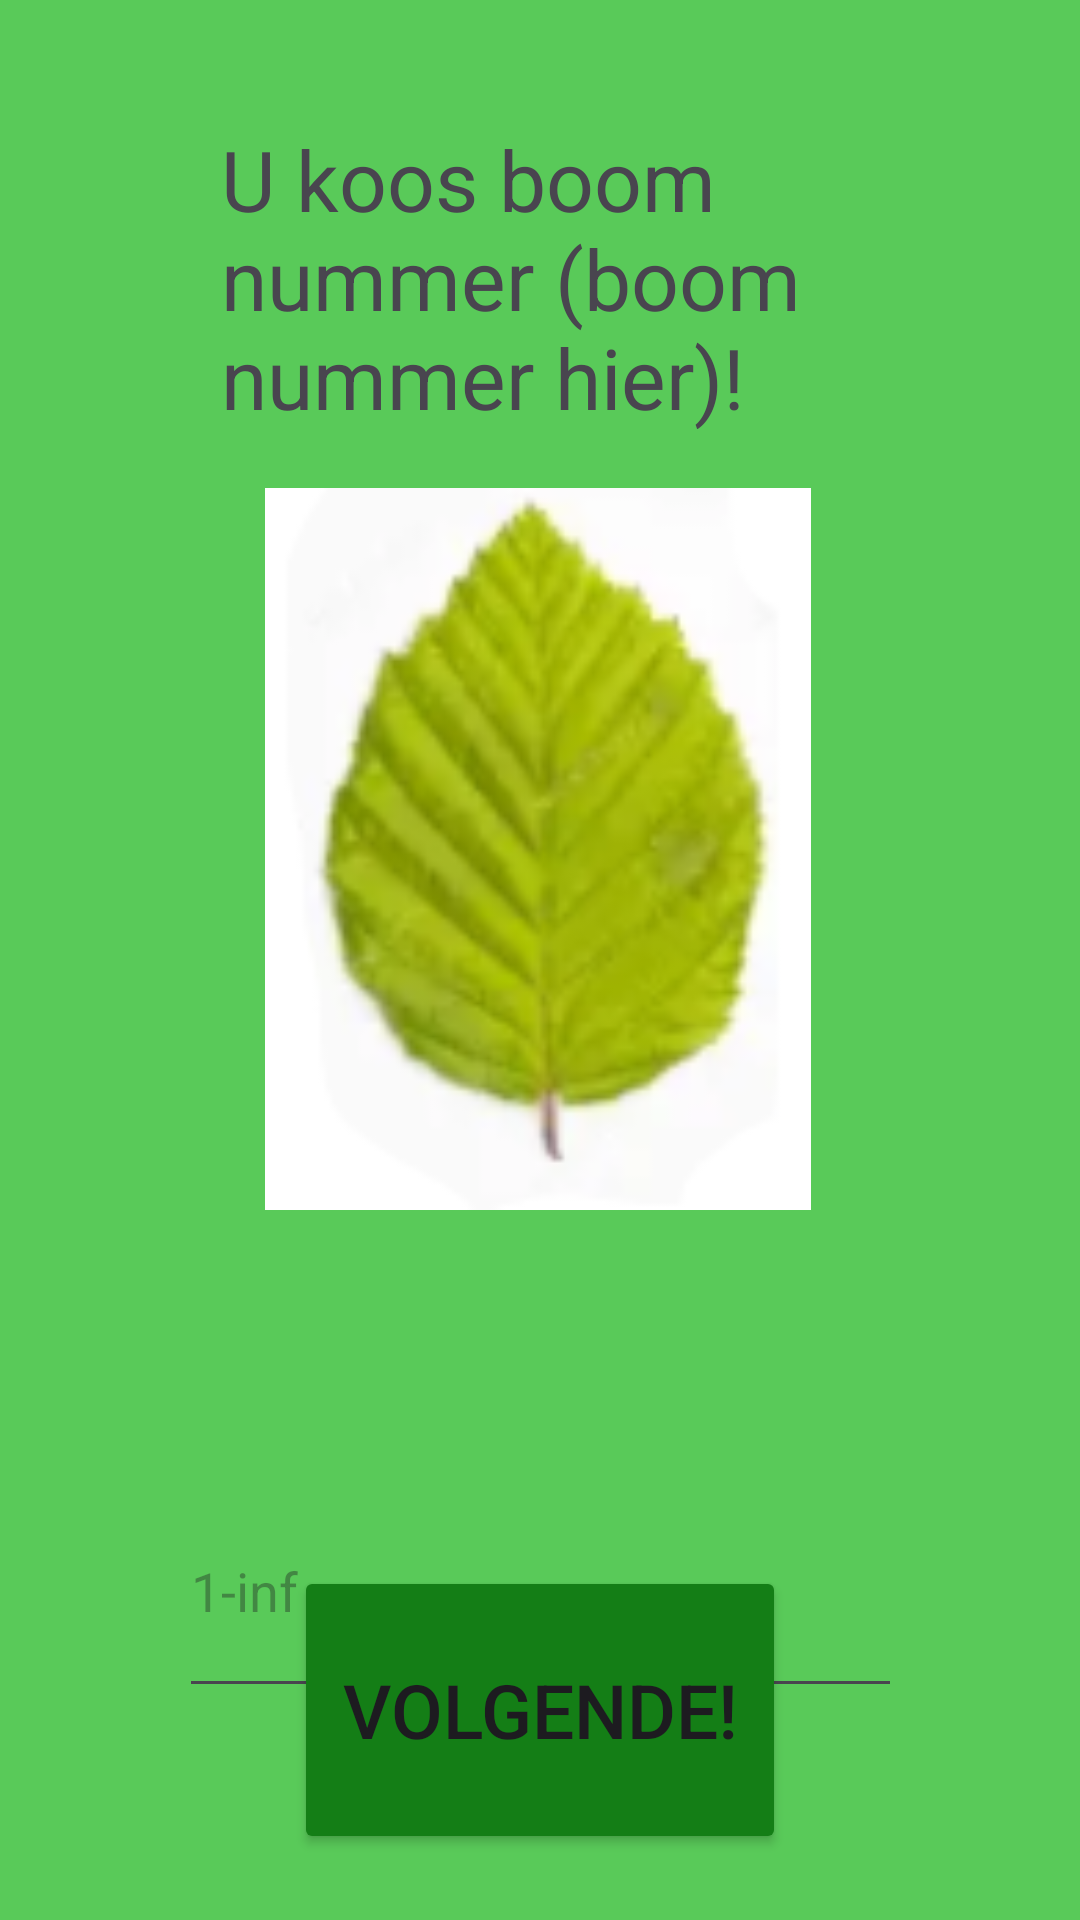

Produce the Android XML layout that renders to this screen, including the resource entries it uses.
<!-- AndroidManifest.xml: application theme Theme.KOOPEENBLAADJE -->
<!-- res/layout/activity_main3.xml -->
<?xml version="1.0" encoding="utf-8"?>
<androidx.constraintlayout.widget.ConstraintLayout xmlns:android="http://schemas.android.com/apk/res/android"
    xmlns:app="http://schemas.android.com/apk/res-auto"
    xmlns:tools="http://schemas.android.com/tools"
    android:id="@+id/main"
    android:layout_width="match_parent"
    android:layout_height="match_parent"
    android:background="#59CA59"
    tools:context=".MainActivity3">

    <TextView
        android:id="@+id/textView5"
        android:layout_width="212dp"
        android:layout_height="102dp"
        android:text="U koos boom nummer (boom nummer hier)!"
        android:textSize="28sp"
        app:layout_constraintBottom_toBottomOf="parent"
        app:layout_constraintEnd_toEndOf="parent"
        app:layout_constraintHorizontal_bias="0.497"
        app:layout_constraintStart_toStartOf="parent"
        app:layout_constraintTop_toTopOf="parent"
        app:layout_constraintVertical_bias="0.076" />

    <ImageView
        android:id="@+id/imageView3"
        android:layout_width="182dp"
        android:layout_height="280dp"
        app:layout_constraintBottom_toBottomOf="parent"
        app:layout_constraintEnd_toEndOf="parent"
        app:layout_constraintHorizontal_bias="0.497"
        app:layout_constraintStart_toStartOf="parent"
        app:layout_constraintTop_toBottomOf="@+id/textView5"
        app:layout_constraintVertical_bias="0.0"
        app:srcCompat="@drawable/blaadje_part_2" />

    <Button
        android:id="@+id/button2"
        android:layout_width="164dp"
        android:layout_height="96dp"
        android:backgroundTint="#147E16"
        android:text="Volgende!"
        android:textSize="25sp"
        app:layout_constraintBottom_toBottomOf="parent"
        app:layout_constraintEnd_toEndOf="parent"
        app:layout_constraintStart_toStartOf="parent"
        app:layout_constraintTop_toBottomOf="@+id/textView5"
        app:layout_constraintVertical_bias="0.945" />

    <EditText
        android:id="@+id/editTextNumber2"
        android:layout_width="241dp"
        android:layout_height="81dp"
        android:layout_marginTop="338dp"
        android:ems="10"
        android:hint="1-inf"
        android:inputType="number"
        app:layout_constraintBottom_toBottomOf="parent"
        app:layout_constraintEnd_toEndOf="parent"
        app:layout_constraintStart_toStartOf="parent"
        app:layout_constraintTop_toBottomOf="@+id/textView5"
        app:layout_constraintVertical_bias="0.092" />

    <TextView
        android:id="@+id/textView3"
        android:layout_width="235dp"
        android:layout_height="36dp"
        android:layout_marginTop="293dp"
        android:layout_marginBottom="252dp"
        android:text="Welk Blaadje wilt u?"
        app:layout_constraintBottom_toBottomOf="parent"
        app:layout_constraintEnd_toEndOf="parent"
        app:layout_constraintStart_toStartOf="parent"
        app:layout_constraintTop_toBottomOf="@+id/textView5" />

</androidx.constraintlayout.widget.ConstraintLayout>
<!-- resources referenced by this layout -->
<resources>
  <!-- drawable blaadje_part_2: png bitmap (drawable, 18269 bytes) -->
  <style name="Theme.KOOPEENBLAADJE" parent="Base.Theme.KOOPEENBLAADJE" />
  <style name="Base.Theme.KOOPEENBLAADJE" parent="Theme.Material3.DayNight.NoActionBar">
          
          
      </style>
</resources>
